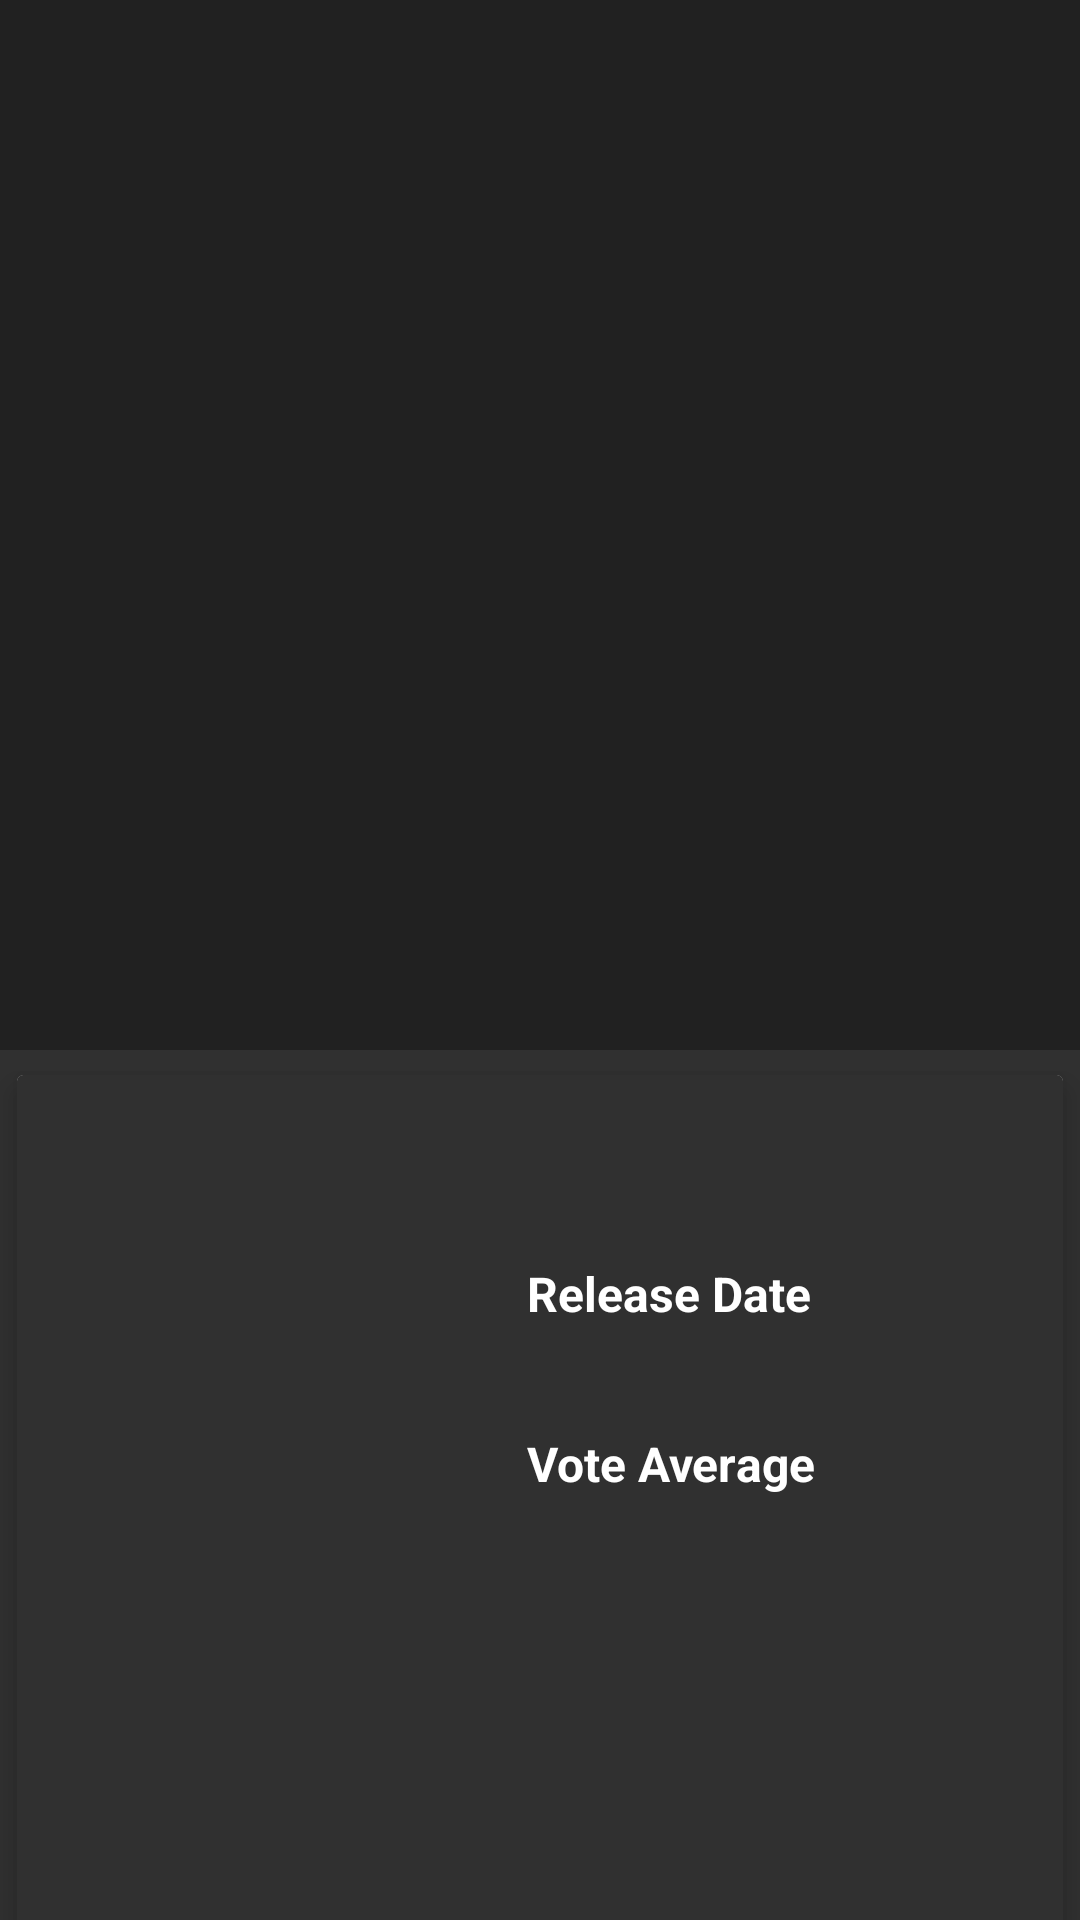

Layout XML and referenced resources for this Android screen:
<!-- AndroidManifest.xml: activity theme AppTheme.NoActionBar -->
<!-- res/layout/activity_detail.xml -->
<?xml version="1.0" encoding="utf-8"?>
<android.support.design.widget.CoordinatorLayout xmlns:android="http://schemas.android.com/apk/res/android"
    xmlns:app="http://schemas.android.com/apk/res-auto"
    xmlns:tools="http://schemas.android.com/tools"
    android:layout_width="match_parent"
    android:layout_height="match_parent"
    tools:context="com.example.android.mypopularmoviesapp.activity.DetailActivity">

    <android.support.design.widget.AppBarLayout
        android:id="@+id/app_bar_layout"
        android:layout_width="match_parent"
        android:layout_height="wrap_content"
        android:fitsSystemWindows="true"
        android:theme="@style/ThemeOverlay.AppCompat.Dark.ActionBar">

        <android.support.design.widget.CollapsingToolbarLayout

            android:id="@+id/collapsing_title"
            android:layout_width="match_parent"
            android:layout_height="@dimen/collapHeight"
            android:fitsSystemWindows="true"
            app:contentScrim="?attr/colorPrimary"
            app:expandedTitleTextAppearance="@android:color/transparent"
            app:layout_scrollFlags="scroll|exitUntilCollapsed">

            <ImageView
                android:id="@+id/iv_backdrop"
                android:layout_width="match_parent"
                android:layout_height="@dimen/imgBackHeight"
                android:adjustViewBounds="true"
                android:contentDescription="@string/app_name"
                android:scaleType="centerCrop"
                app:layout_collapseMode="parallax" />

            <android.support.v7.widget.Toolbar
                android:id="@+id/toolbar"
                android:layout_width="match_parent"
                android:layout_height="?attr/actionBarSize"
                app:layout_collapseMode="pin"
                app:popupTheme="@style/ThemeOverlay.AppCompat.Light" />


        </android.support.design.widget.CollapsingToolbarLayout>


    </android.support.design.widget.AppBarLayout>

    <android.support.v4.widget.NestedScrollView
        android:layout_width="match_parent"
        android:layout_height="match_parent"
        android:background="@color/clrBackground"
        android:clipToPadding="false"
        app:layout_behavior="@string/appbar_scrolling_view_behavior">

        <android.support.v7.widget.CardView
            android:layout_width="match_parent"
            android:layout_height="wrap_content"
            android:layout_marginBottom="@dimen/cvMarginBot"
            app:cardElevation="@dimen/cvElev"
            app:cardUseCompatPadding="true"

            >

            <LinearLayout
                android:layout_width="match_parent"
                android:layout_height="wrap_content"
                android:background="@color/clrBackground"
                android:orientation="vertical">

                <LinearLayout
                    android:layout_width="match_parent"
                    android:layout_height="wrap_content"
                    android:orientation="horizontal"
                    android:padding="@dimen/llPadding">

                    <ImageView
                        android:id="@+id/iv_posterimage"
                        android:layout_width="@dimen/ivPosterWidth"
                        android:layout_height="@dimen/ivPosterHeight"
                        android:adjustViewBounds="true"
                        android:contentDescription="@string/app_name" />


                    <LinearLayout
                        android:layout_width="match_parent"
                        android:layout_height="wrap_content"
                        android:layout_marginStart="8dp"
                        android:orientation="vertical">

                        <TextView
                            android:layout_width="match_parent"
                            android:layout_height="wrap_content"
                            android:layout_marginBottom="8dp"
                            android:layout_marginTop="50dp"
                            android:text="@string/release_date"
                            android:textColor="@android:color/white"
                            android:textSize="16sp"
                            android:textStyle="bold" />

                        <TextView
                            android:id="@+id/tv_releasedate"
                            android:layout_width="match_parent"
                            android:layout_height="wrap_content"
                            android:layout_marginBottom="8dp"
                            android:textColor="@color/clrText"
                            android:textSize="14sp" />

                        <TextView
                            android:layout_width="match_parent"
                            android:layout_height="wrap_content"
                            android:layout_marginBottom="8dp"
                            android:text="@string/vote_average"
                            android:textColor="@android:color/white"
                            android:textSize="16sp"
                            android:textStyle="bold" />

                        <TextView
                            android:id="@+id/tv_voteaverage"
                            android:layout_width="match_parent"
                            android:layout_height="wrap_content"
                            android:textColor="@color/clrText"
                            android:textSize="14sp" />


                    </LinearLayout>


                </LinearLayout>


                <TextView
                    android:layout_width="wrap_content"
                    android:layout_height="wrap_content"
                    android:paddingStart="12dp"
                    android:text="@string/plot_summary"
                    android:textColor="@android:color/white"
                    android:textSize="16sp"
                    android:textStyle="bold" />


                <TextView
                    android:id="@+id/tv_overview"
                    android:layout_width="wrap_content"
                    android:layout_height="wrap_content"
                    android:layout_marginTop="12dp"
                    android:lineSpacingMultiplier="1.5"
                    android:padding="12dp"
                    android:textColor="@color/clrText"
                    android:textSize="14sp" />


            </LinearLayout>


        </android.support.v7.widget.CardView>

    </android.support.v4.widget.NestedScrollView>


</android.support.design.widget.CoordinatorLayout>
<!-- resources referenced by this layout -->
<resources>
  <color name="clrBackground">#303030</color>
  <color name="clrText">#9E9E9E</color>
  <dimen name="collapHeight">350dp</dimen>
  <dimen name="cvElev">5dp</dimen>
  <dimen name="cvMarginBot">16dp</dimen>
  <dimen name="imgBackHeight">350dp</dimen>
  <dimen name="ivPosterHeight">300dp</dimen>
  <dimen name="ivPosterWidth">150dp</dimen>
  <dimen name="llPadding">12dp</dimen>
  <string name="app_name">MyPopularMoviesApp</string>
  <string name="plot_summary">Plot Summary</string>
  <string name="release_date">Release Date</string>
  <string name="vote_average">Vote Average</string>
  <style name="AppTheme.NoActionBar">
  
          <item name="windowActionBar">false</item>
          <item name="windowNoTitle">true</item>
  
      </style>
</resources>
